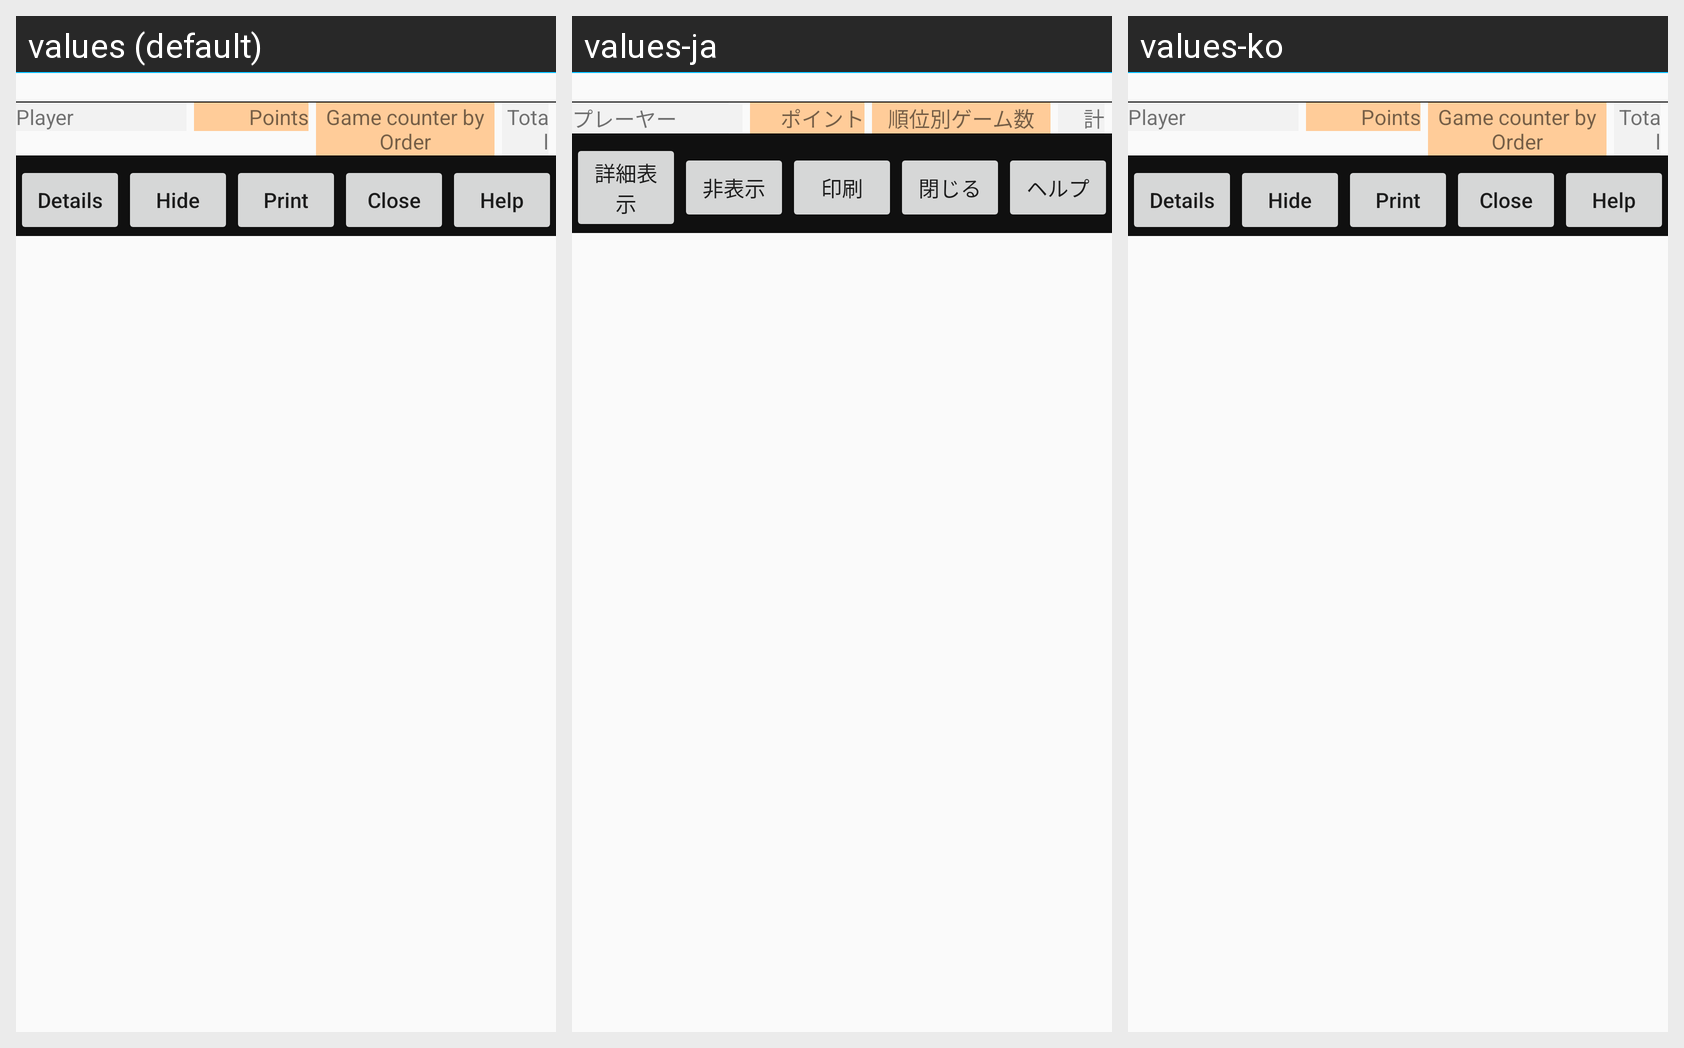

For this localized Android screen grid, give each drawn string resource with its value in every locale shown.
Android screen res/layout/historybsdlg_theme.xml rendered under 3 locales, left to right: values (default), values-ja, values-ko. Device: Nexus 5 (rendered at 1080×1920; each locale shown at half size, 540×960, under a caption strip naming it); theme AppTheme.NoActionBar.
Strings drawn on this screen, with the default value and each locale's value (text and hints the layout hard-codes, and strings that could not be matched under every locale, appear in the picture but are not listed):

Label_ShowDetail
  values: Details
  values-ja: 詳細表示
  values-ko: Details  [not translated; the default value is used]

Label_HideDetail
  values: Hide
  values-ja: 非表示
  values-ko: Hide  [not translated; the default value is used]

Print
  values: Print
  values-ja: 印刷
  values-ko: Print  [not translated; the default value is used]

Close
  values: Close
  values-ja: 閉じる
  values-ko: Close  [not translated; the default value is used]

Help
  values: Help
  values-ja: ヘルプ
  values-ko: Help  [not translated; the default value is used]

Label_BSline_Name
  values: Player
  values-ja: プレーヤー
  values-ko: Player  [not translated; the default value is used]

Label_BSline_Point
  values: Points
  values-ja: ポイント
  values-ko: Points  [not translated; the default value is used]

Label_BSline_CtrSeq
  values: Game counter by Order
  values-ja: 順位別ゲーム数
  values-ko: Game counter by Order  [not translated; the default value is used]

Label_BSline_CtrGame
  values: Total
  values-ja: 計
  values-ko: Total  [not translated; the default value is used]
